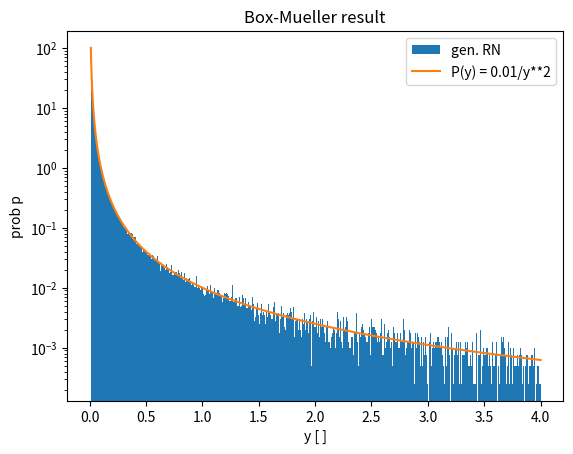

Generate this figure with matplotlib: (Note: this script raises an exception after producing the figure.)
"""Daily assignment 4_1"""

import numpy as np
import matplotlib.pyplot as plt

n_sim = 1000000
x_generated = []

for i in range(n_sim):
    u = np.random.uniform()
    x = 1./(100. * (1.-u))
    x_generated.append(x)

x_generated = np.asarray(x_generated)

plt.hist(x_generated, bins=1000, range=[0., 4.], label="gen. RN", density=True)
x_vals = np.linspace(0.01, 4, 1000)
y_vals = 0.01/(x_vals)**2
plt.plot(x_vals, y_vals, label="P(y) = 0.01/y**2")
plt.yscale("log")
plt.title("Box-Mueller result")
plt.ylabel("prob p")
plt.xlabel("y [ ]")
plt.legend()
# plt.show()

plt.savefig(f"output/day4_e2_{n_sim}.png", dpi=300)
